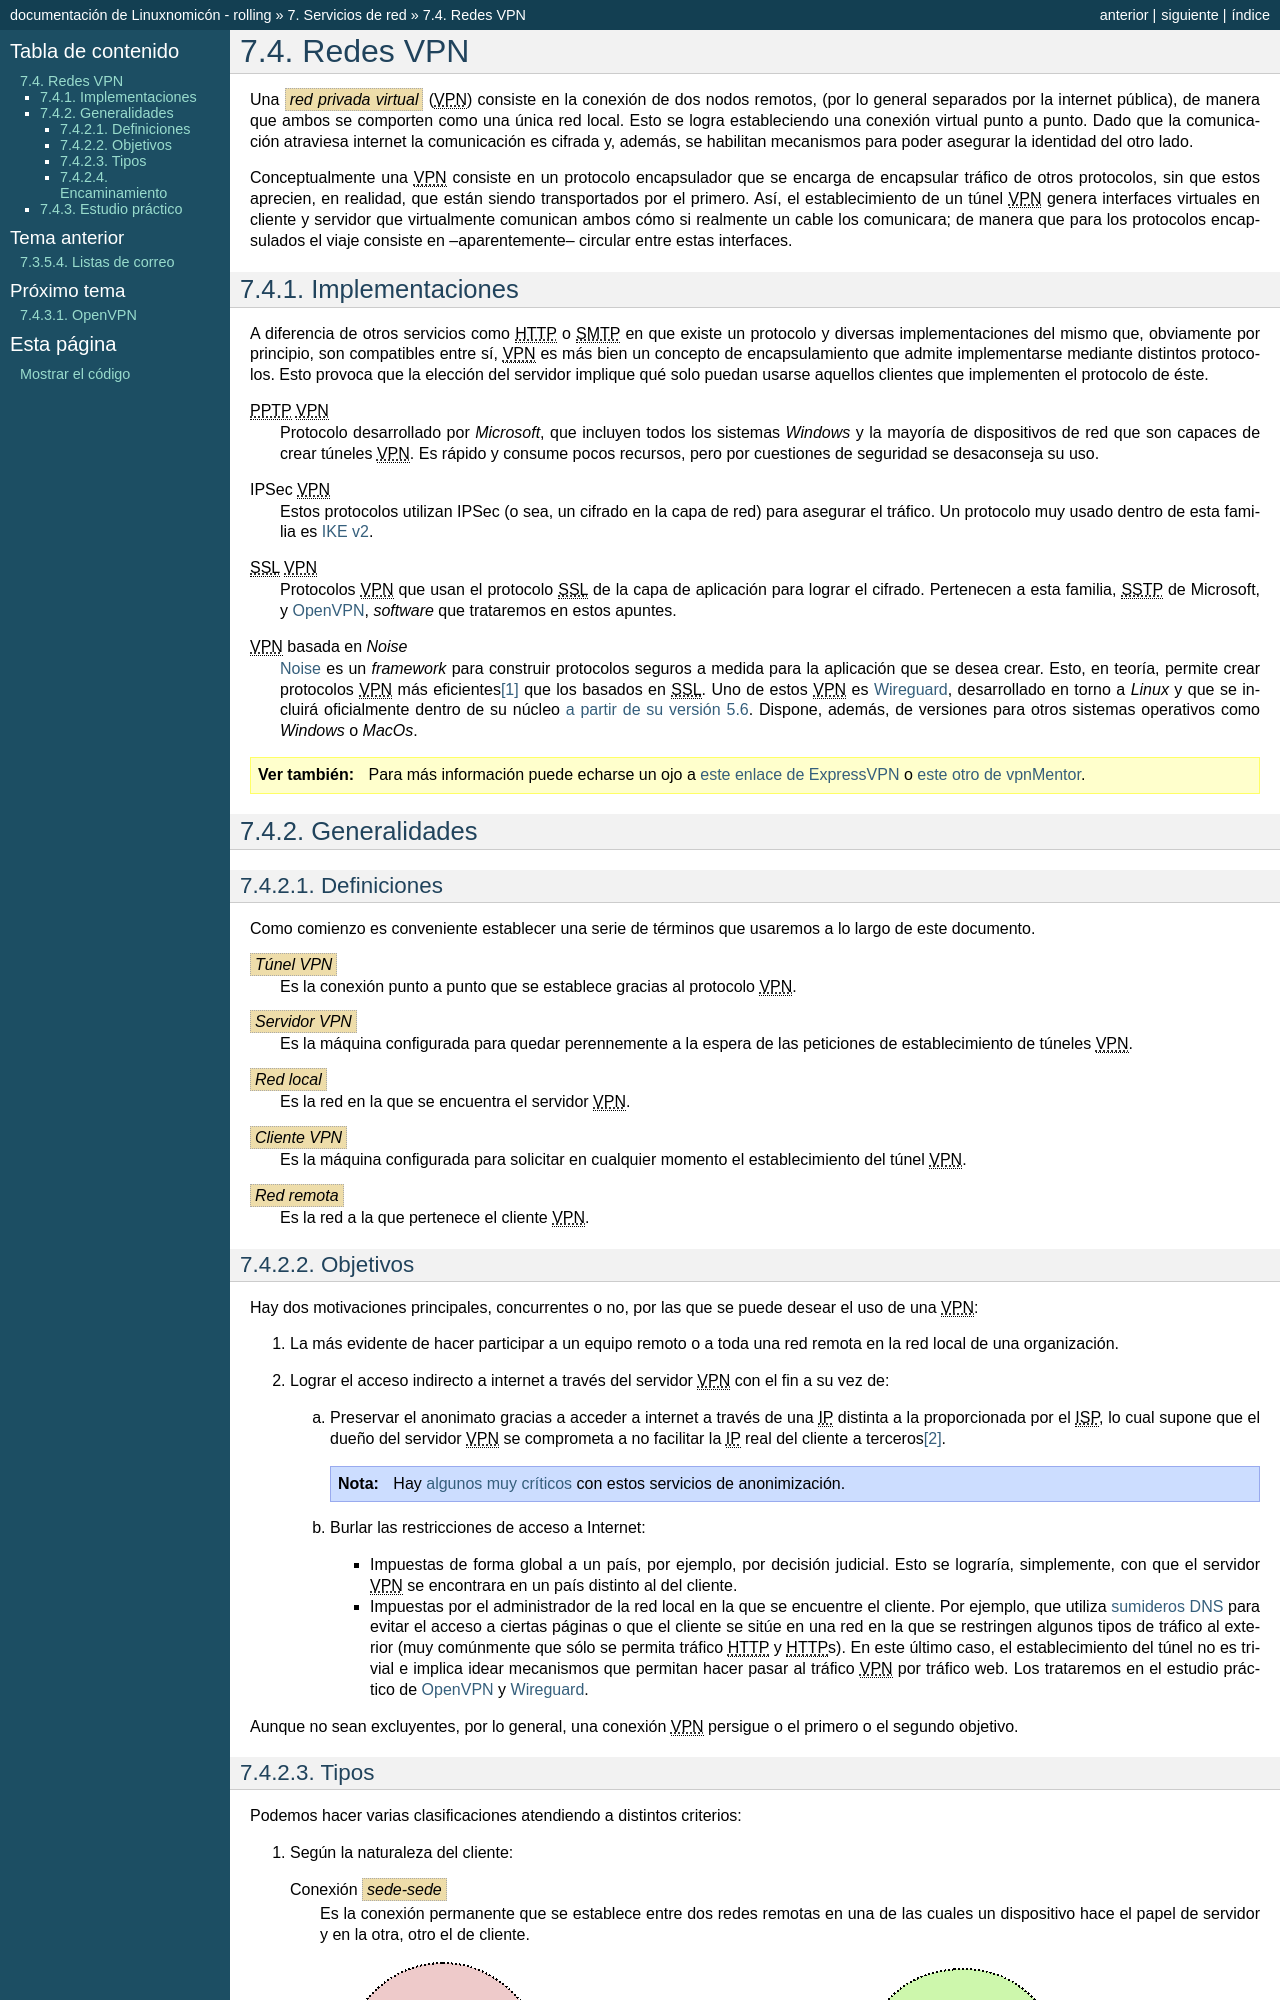

repository: sio2sio2/doc-linux · page: 07.serre/04.vpn/index.html · generator: sphinx

.. _vpn:

Redes VPN
*********
Una :dfn:`red privada virtual` (|VPN|) consiste en la conexión de dos nodos
remotos, (por lo general separados por la internet pública), de manera que ambos
se comporten como una única red local. Esto se logra estableciendo una conexión
virtual punto a punto. Dado que la comunicación atraviesa internet la
comunicación es cifrada y, además, se habilitan mecanismos para poder asegurar
la identidad del otro lado.

Conceptualmente una |VPN| consiste en un protocolo encapsulador que se encarga
de encapsular tráfico de otros protocolos, sin que estos aprecien, en realidad,
que están siendo transportados por el primero. Así, el establecimiento de un
túnel |VPN| genera interfaces virtuales en cliente y servidor que virtualmente
comunican ambos cómo si realmente un cable los comunicara; de manera que para
los protocolos encapsulados el viaje consiste en --aparentemente-- circular
entre estas interfaces.

Implementaciones
================
A diferencia de otros servicios como |HTTP| o |SMTP| en que existe un protocolo
y diversas implementaciones del mismo que, obviamente por principio, son
compatibles entre sí, |VPN| es más bien un concepto de encapsulamiento que
admite implementarse mediante distintos protocolos. Esto provoca que la elección
del servidor implique qué solo puedan usarse aquellos clientes que implementen
el protocolo de éste.

:abbr:`PPTP (Point to Point Tunneling Protocol)` |VPN|
   Protocolo desarrollado por *Microsoft*, que incluyen todos los sistemas
   *Windows* y la mayoría de dispositivos de red que son capaces de crear
   túneles |VPN|. Es rápido y consume pocos recursos, pero por cuestiones
   de seguridad se desaconseja su uso.

IPSec |VPN|
   Estos protocolos utilizan IPSec (o sea, un cifrado en la capa de red) para
   asegurar el tráfico. Un protocolo muy usado dentro de esta familia es `IKE
   v2
   <https://www.vpnunlimitedapp.com/en/info/more-about-vpn/vpn-protocols/ike-protocol>`_.
   
|SSL| |VPN|
   Protocolos |VPN| que usan el protocolo |SSL| de la capa de aplicación para
   lograr el cifrado. Pertenecen a esta familia, :abbr:`SSTP (Secure Socket
   Tunneling Protocol)` de Microsoft, y :ref:`OpenVPN`,  *software* que
   trataremos en estos apuntes.

|VPN| basada en *Noise*
  `Noise <http://www.noiseprotocol.org/>`_ es un *framework* para construir
  protocolos seguros a medida para la aplicación que se desea crear. Esto, en
  teoría, permite crear protocolos |VPN| más eficientes\ [#]_ que los basados en
  |SSL|. Uno de estos |VPN| es :ref:`Wireguard`,
  desarrollado en torno a *Linux* y que se incluirá oficialmente dentro de su
  núcleo `a partir de su versión 5.6
  <https://www.techradar.com/news/wireguard-vpn-protocol-will-ship-with-linux-kernel-56>`_.
  Dispone, además, de versiones para otros sistemas operativos como *Windows* o
  *MacOs*.

.. seealso:: Para más información puede echarse un ojo a `este enlace de ExpressVPN
   <https://www.expressvpn.com/es/what-is-vpn/protocols>`_ o `este otro de
   vpnMentor
   <https://es.vpnmentor.com/blog/comparacion-de-protocolos-de-vpn-pptp-vs-l2tp-vs-openvpn-vs-sspt-vs-ikev2/>`_.

Generalidades
=============

Definiciones
------------
Como comienzo es conveniente establecer una serie de términos que usaremos a lo
largo de este documento.

:dfn:`Túnel VPN`
   Es la conexión punto a punto que se establece gracias al protocolo |VPN|.

:dfn:`Servidor VPN`
   Es la máquina configurada para quedar perennemente a la espera de las
   peticiones de establecimiento de túneles |VPN|.

:dfn:`Red local`
   Es la red en la que se encuentra el servidor |VPN|.

:dfn:`Cliente VPN`
   Es la máquina configurada para solicitar en cualquier momento el
   establecimiento del túnel |VPN|.

:dfn:`Red remota`
   Es la red a la que pertenece el cliente |VPN|.

.. _vpn-objetivos:
